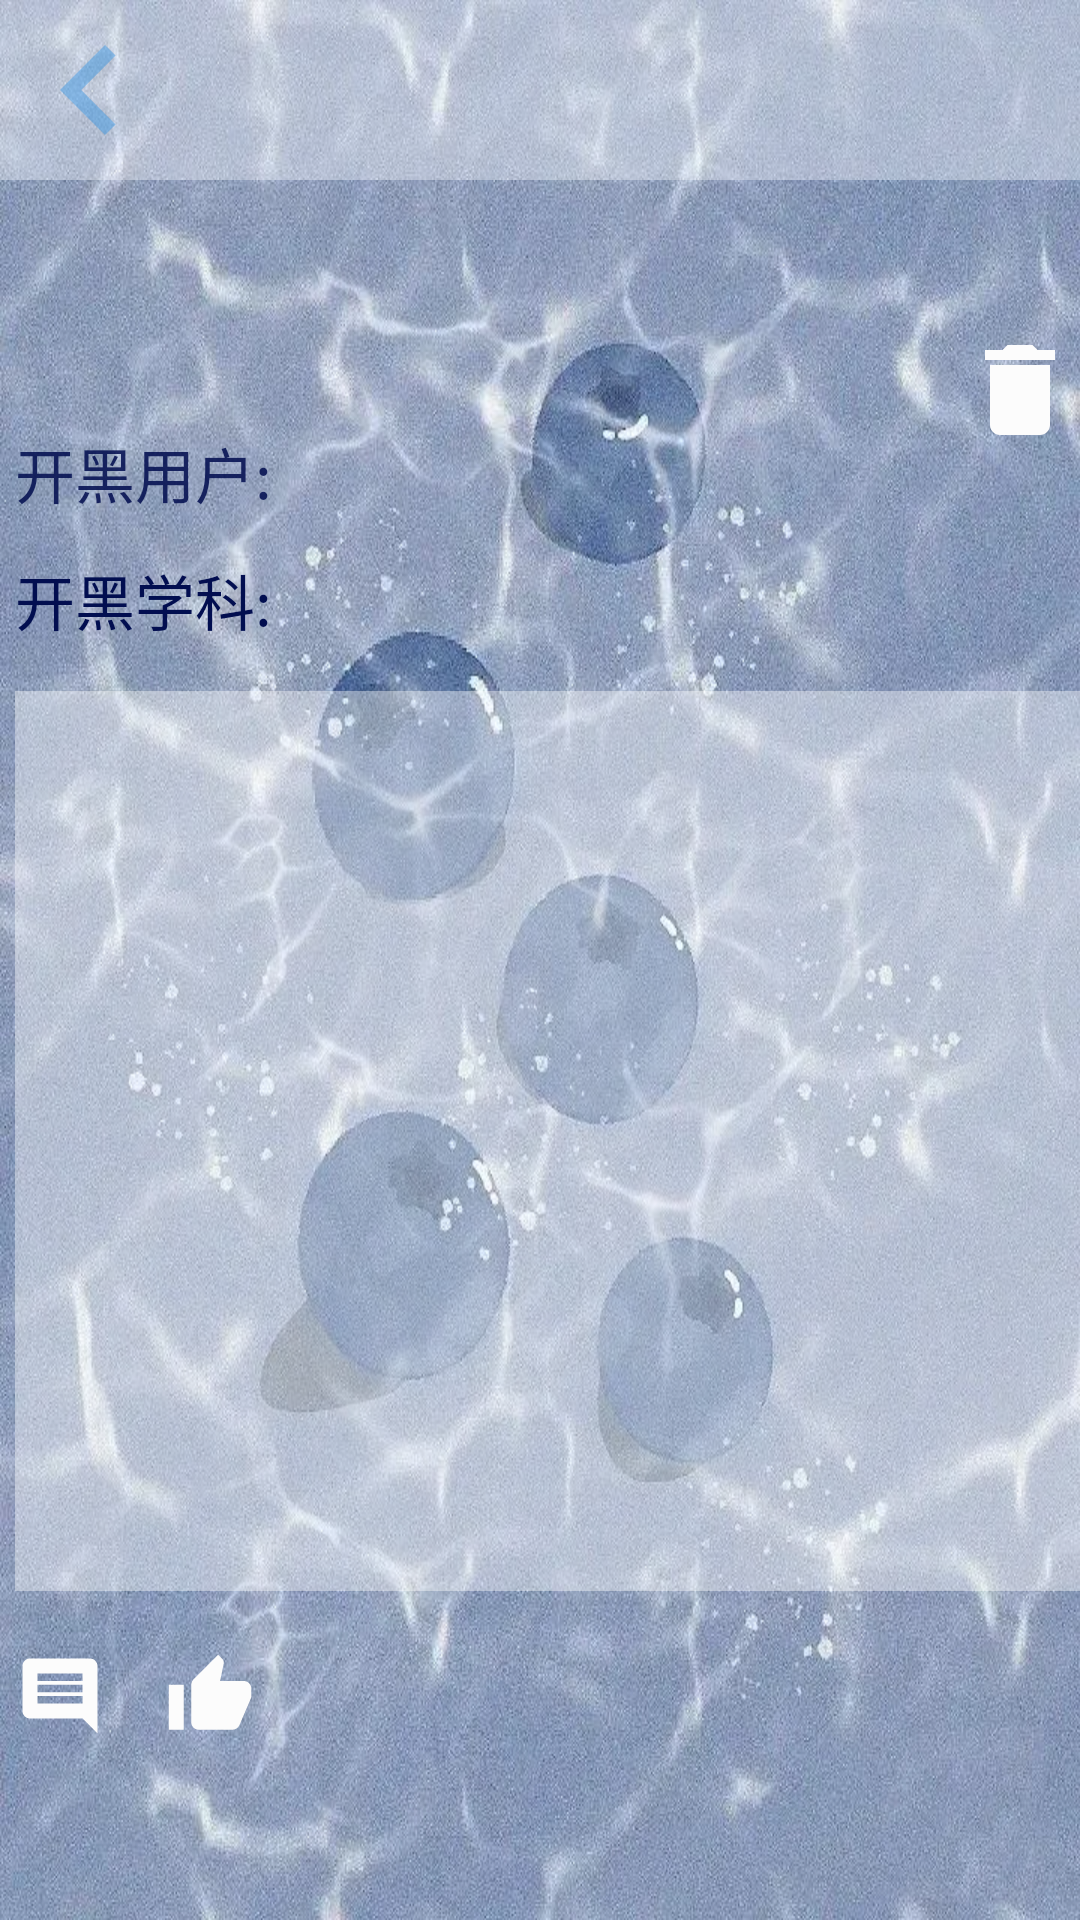

This screen was rendered from an Android layout file. Write that file and the resources it references.
<!-- AndroidManifest.xml: application theme Theme.MyAppBBS -->
<!-- res/layout/activity_read_game.xml -->
<?xml version="1.0" encoding="utf-8"?>
<LinearLayout xmlns:android="http://schemas.android.com/apk/res/android"
    android:layout_width="match_parent"
    android:layout_height="match_parent"
    android:orientation="vertical"
    android:background="@drawable/bg5">

    <LinearLayout
        android:layout_width="match_parent"
        android:layout_height="wrap_content"
        android:background="#61F4F8FB">
        <ImageView
            android:id="@+id/bt_ba1"
            android:layout_width="60dp"
            android:layout_height="60dp"
            android:background="@drawable/baseline_chevron_left_24"/>
    </LinearLayout>


    <RelativeLayout
        android:id="@+id/main"
        android:layout_width="match_parent"
        android:layout_height="wrap_content"
        android:layout_marginTop="50dp">
        <TextView
            android:layout_marginLeft="5dp"
            android:id="@+id/time1"
            android:layout_width="wrap_content"
            android:layout_height="wrap_content"
            android:layout_marginTop="5dp"
            android:layout_marginRight="20dp"
            android:gravity="center"
            android:textColor="#020E50"
            android:textSize="15dp"
            android:text=""
            android:layout_alignParentLeft="true"
            android:layout_toRightOf="@+id/id1"/>
        <TextView
            android:layout_below="@+id/time1"
            android:id="@+id/id2"
            android:layout_width="wrap_content"
            android:layout_height="35dp"
            android:textSize="20dp"
            android:textColor="#DD020E50"
            android:gravity="center"
            android:text="开黑用户:"
            android:layout_marginTop="5dp"
            android:layout_marginLeft="5dp"/>
        <TextView
            android:layout_below="@+id/time1"
            android:layout_toRightOf="@+id/id2"
            android:layout_marginTop="5dp"
            android:id="@+id/id1"
            android:layout_width="wrap_content"
            android:layout_height="35dp"
            android:textSize="20dp"
            android:gravity="center"
            android:text=""
            android:textColor="#DD020E50"
            android:layout_marginRight="10dp"
            android:layout_marginLeft="10dp"/>
        <ImageView
            android:id="@+id/dele"
            android:layout_width="40dp"
            android:layout_height="40dp"
            android:layout_alignParentRight="true"
            android:background="@drawable/baseline_delete_24"/>

    </RelativeLayout>
    <RelativeLayout
        android:layout_width="wrap_content"
        android:layout_height="wrap_content">
        <TextView
            android:id="@+id/lesson2"
            android:layout_width="wrap_content"
            android:layout_height="35dp"
            android:layout_marginTop="10dp"
            android:layout_marginLeft="5dp"
            android:textColor="#020E50"
            android:textSize="20dp"
            android:text="开黑学科:"
            />
        <TextView
            android:layout_toRightOf="@+id/lesson2"
            android:id="@+id/lesson1"
            android:layout_width="200dp"
            android:layout_height="35dp"
            android:textColor="#020E50"
            android:textSize="20dp"
            android:layout_marginTop="10dp"
            android:layout_marginLeft="5dp"/>
    </RelativeLayout>

    <TextView
        android:id="@+id/content1"
        android:layout_width="match_parent"
        android:layout_height="300dp"
        android:background="#65FFFFFF"
        android:textColor="#020E50"
        android:textSize="20dp"
        android:gravity="center"
        android:text=""
        android:layout_below="@+id/lesson1"
        android:layout_marginTop="10dp"
        android:layout_marginLeft="5dp"/>
    <RelativeLayout
        android:layout_width="match_parent"
        android:layout_height="wrap_content">
        <ImageView
            android:layout_marginLeft="5dp"
            android:id="@+id/comment"
            android:layout_marginTop="20dp"
            android:layout_width="30dp"
            android:layout_height="30dp"
            android:background="@drawable/baseline_comment_24" />
        <ImageView
            android:id="@+id/thumb"
            android:layout_margin="20dp"
            android:layout_width="30dp"
            android:gravity="center"
            android:layout_height="30dp"
            android:background="@drawable/baseline_thumb_up_24"
            android:layout_toRightOf="@+id/comment"/>
        <TextView
            android:layout_marginTop="20dp"
            android:id="@+id/text1"
            android:layout_width="30dp"
            android:layout_height="30dp"
            android:gravity="center"
            android:textColor="#020E50"
            android:text=""
            android:layout_toRightOf="@+id/thumb" />
    </RelativeLayout>

    <ListView
        android:layout_marginLeft="5dp"
        android:id="@+id/listComment"
        android:layout_width="match_parent"
        android:textColor="#020E50"
        android:layout_height="120dp"
        android:layout_below="@+id/thumb"
        android:scrollbars="vertical">
    </ListView>
</LinearLayout>
<!-- resources referenced by this layout -->
<resources>
  <!-- drawable baseline_chevron_left_24 (drawable) -->
  <vector xmlns:android="http://schemas.android.com/apk/res/android" android:height="24dp" android:tint="#AD3595E3" android:viewportHeight="24" android:viewportWidth="24" android:width="24dp">
        
      <path android:fillColor="#AD3595E3" android:pathData="M15.41,7.41L14,6l-6,6 6,6 1.41,-1.41L10.83,12z"/>
      
  </vector>
  <!-- drawable baseline_comment_24 (drawable) -->
  <vector xmlns:android="http://schemas.android.com/apk/res/android" android:autoMirrored="true" android:height="24dp" android:tint="#FCFCFC" android:viewportHeight="24" android:viewportWidth="24" android:width="24dp">
        
      <path android:fillColor="@android:color/white" android:pathData="M21.99,4c0,-1.1 -0.89,-2 -1.99,-2L4,2c-1.1,0 -2,0.9 -2,2v12c0,1.1 0.9,2 2,2h14l4,4 -0.01,-18zM18,14L6,14v-2h12v2zM18,11L6,11L6,9h12v2zM18,8L6,8L6,6h12v2z"/>
      
  </vector>
  <!-- drawable baseline_delete_24 (drawable) -->
  <vector xmlns:android="http://schemas.android.com/apk/res/android" android:height="24dp" android:tint="#FCFCFC" android:viewportHeight="24" android:viewportWidth="24" android:width="24dp">
        
      <path android:fillColor="@android:color/white" android:pathData="M6,19c0,1.1 0.9,2 2,2h8c1.1,0 2,-0.9 2,-2V7H6v12zM19,4h-3.5l-1,-1h-5l-1,1H5v2h14V4z"/>
      
  </vector>
  <!-- drawable baseline_thumb_up_24 (drawable) -->
  <vector xmlns:android="http://schemas.android.com/apk/res/android" android:height="24dp" android:tint="#FCFCFC" android:viewportHeight="24" android:viewportWidth="24" android:width="24dp">
        
      <path android:fillColor="@android:color/white" android:pathData="M1,21h4L5,9L1,9v12zM23,10c0,-1.1 -0.9,-2 -2,-2h-6.31l0.95,-4.57 0.03,-0.32c0,-0.41 -0.17,-0.79 -0.44,-1.06L14.17,1 7.59,7.59C7.22,7.95 7,8.45 7,9v10c0,1.1 0.9,2 2,2h9c0.83,0 1.54,-0.5 1.84,-1.22l3.02,-7.05c0.09,-0.23 0.14,-0.47 0.14,-0.73v-2z"/>
      
  </vector>
  <!-- drawable bg5: jpg bitmap (drawable, 231876 bytes) -->
  <style name="Theme.MyAppBBS" parent="Base.Theme.MyAppBBS" />
  <style name="Base.Theme.MyAppBBS" parent="Theme.Material3.DayNight.NoActionBar">
          
          
      </style>
</resources>
